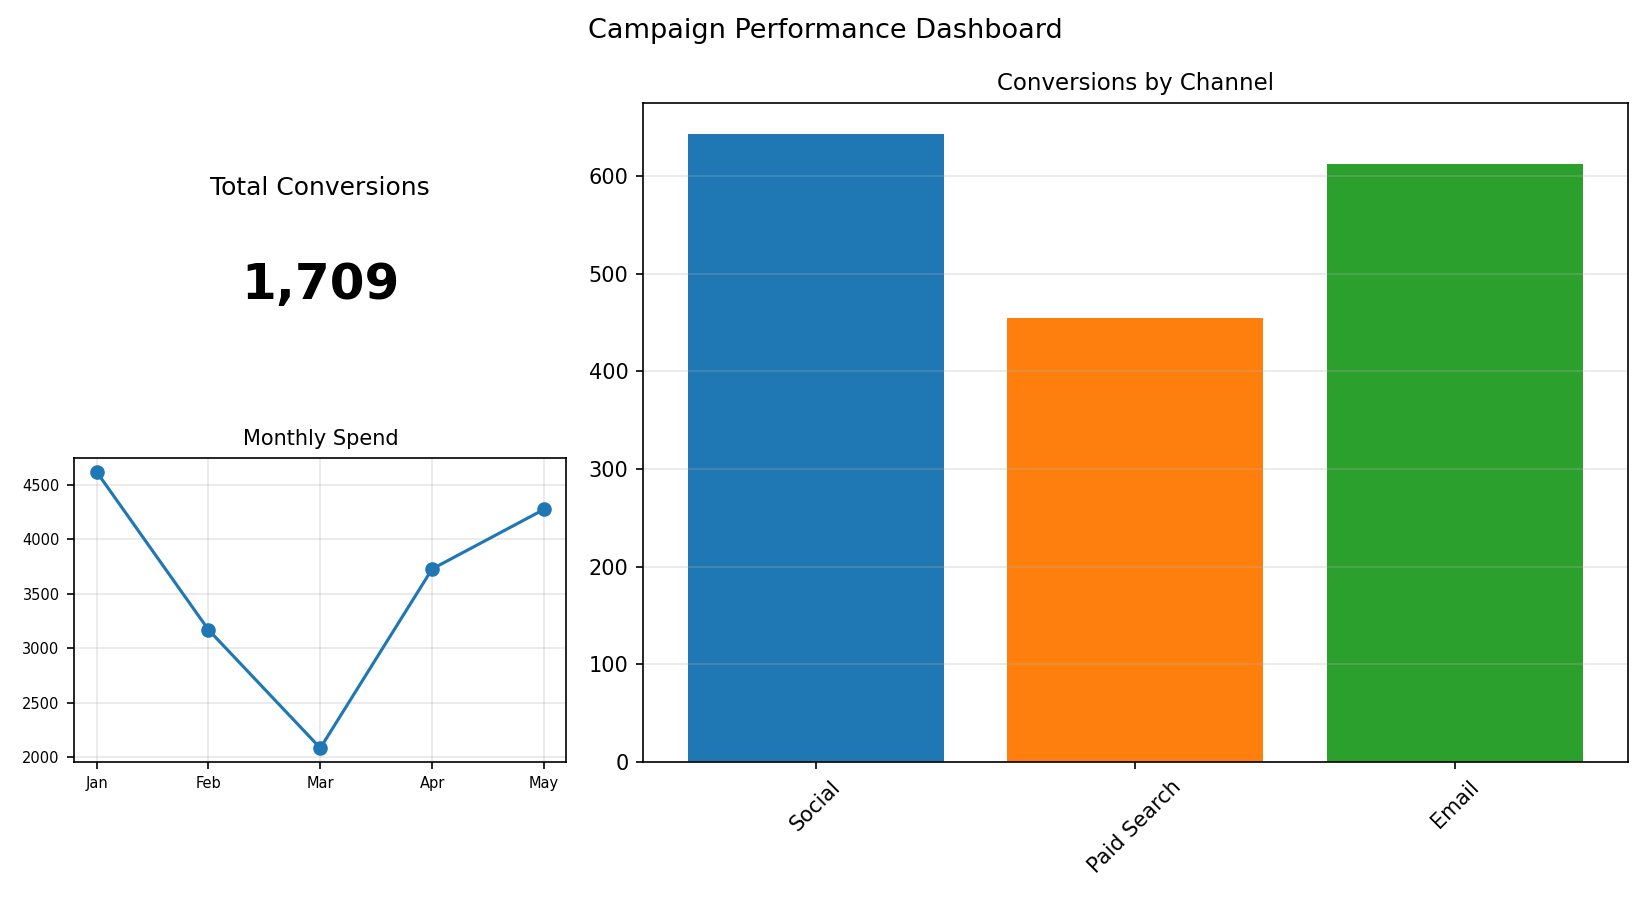

The data file committed next to this chart (first rows):
Channel, Conversions
Social, 643
Paid Search, 454
Email, 612
